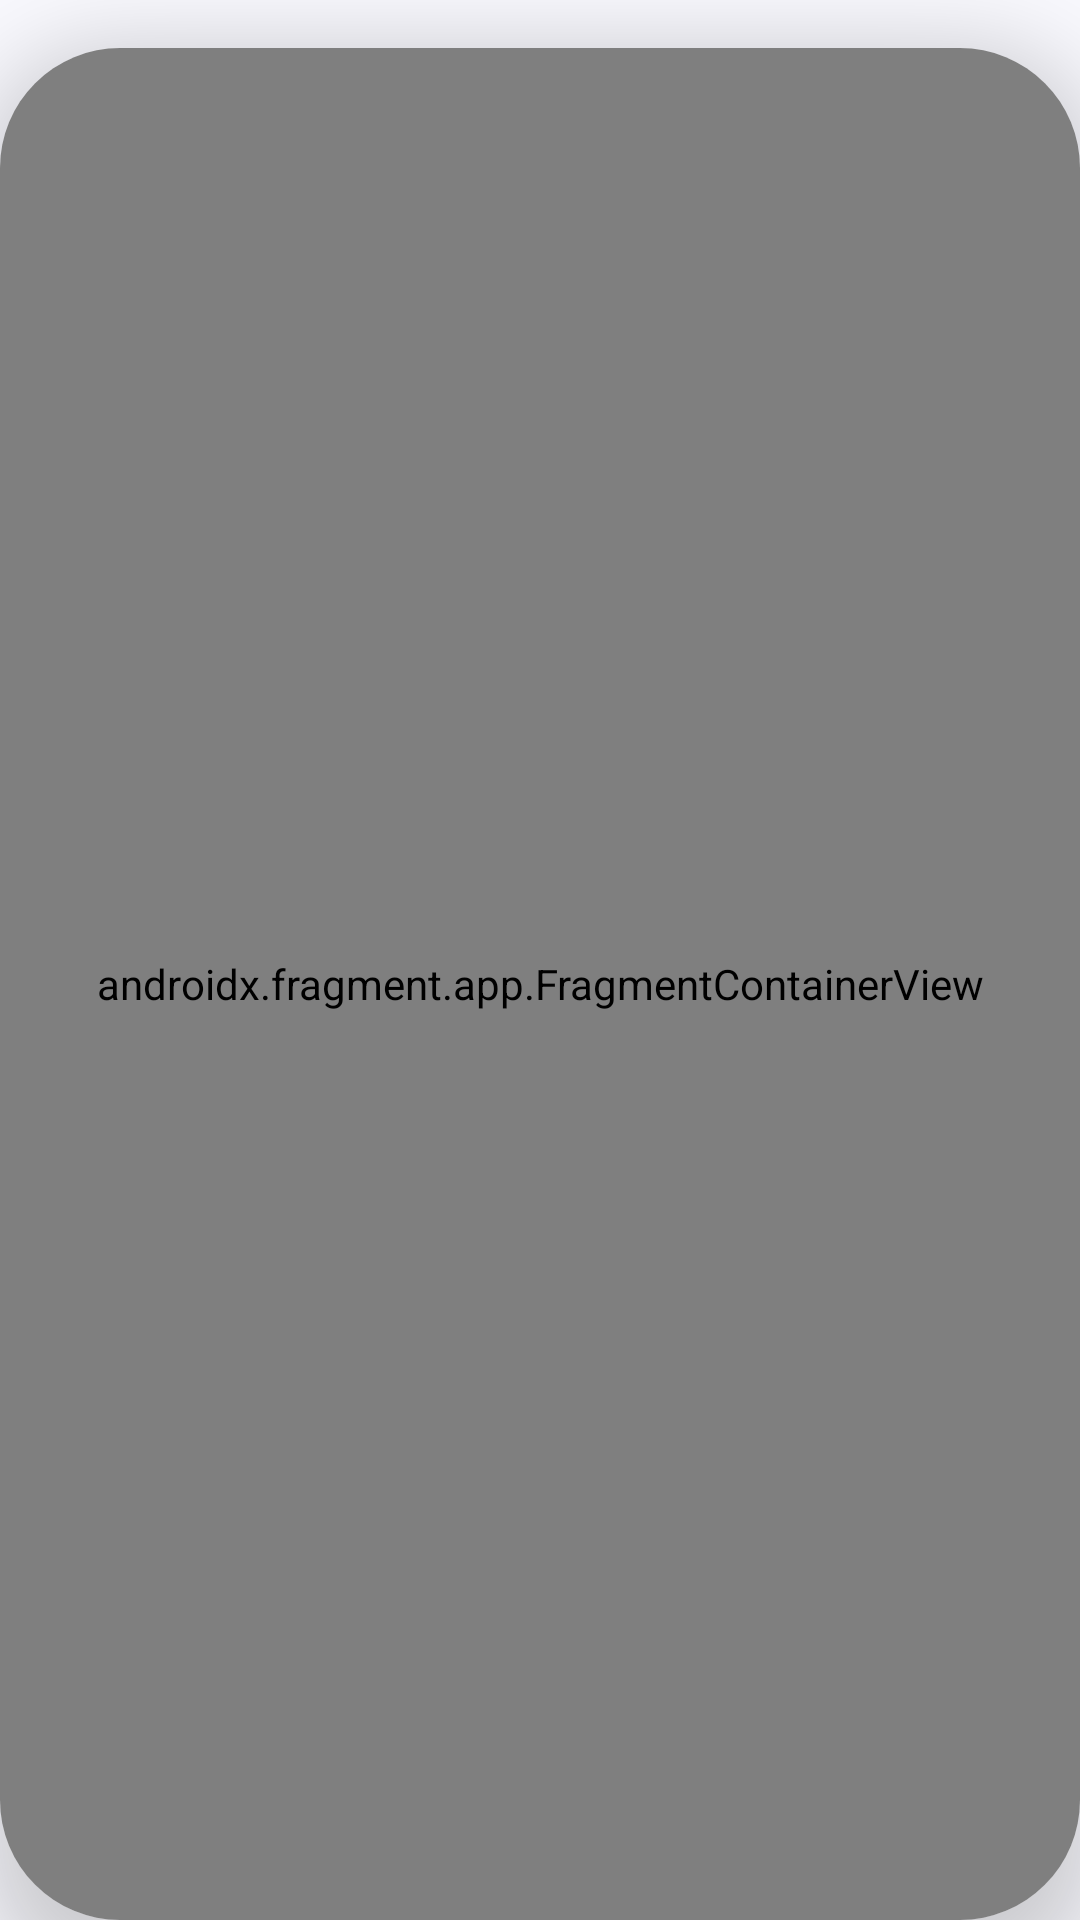

This screen was rendered from an Android layout file. Write that file and the resources it references.
<!-- AndroidManifest.xml: application theme Theme.PictureMe -->
<!-- res/layout/fragment_map.xml -->
<?xml version="1.0" encoding="utf-8"?>
<androidx.constraintlayout.widget.ConstraintLayout xmlns:android="http://schemas.android.com/apk/res/android"
    xmlns:app="http://schemas.android.com/apk/res-auto"
    xmlns:tools="http://schemas.android.com/tools"
    android:id="@+id/clMap"
    android:layout_width="match_parent"
    android:layout_height="match_parent"
    tools:context=".views.explore.MapFragment">

    

    

    <com.google.android.material.card.MaterialCardView
        android:layout_width="0dp"
        android:layout_height="0dp"
        android:layout_marginTop="16dp"
        android:backgroundTint="@color/textOnPrimary"
        app:cardCornerRadius="40dp"
        app:cardElevation="15dp"
        app:layout_constraintBottom_toBottomOf="parent"
        app:layout_constraintEnd_toEndOf="parent"
        app:layout_constraintStart_toStartOf="parent"
        app:layout_constraintTop_toTopOf="parent">

        <androidx.constraintlayout.widget.ConstraintLayout
            android:layout_width="match_parent"
            android:layout_height="match_parent">

            
            <androidx.fragment.app.FragmentContainerView
                android:id="@+id/fragment_map_googleMap"
                android:name="com.google.android.gms.maps.SupportMapFragment"
                android:layout_width="match_parent"
                android:layout_height="match_parent"
                app:layout_constraintBottom_toBottomOf="parent"
                app:layout_constraintStart_toStartOf="parent"
                app:layout_constraintTop_toTopOf="parent" />

            <com.google.android.material.card.MaterialCardView
                android:id="@+id/fragment_map_card_view_cluster"
                android:layout_width="match_parent"
                android:layout_height="180dp"
                android:layout_marginBottom="125dp"
                android:visibility="gone"
                app:cardCornerRadius="7dp"
                app:layout_constraintBottom_toBottomOf="parent"
                app:layout_constraintEnd_toEndOf="parent"
                app:layout_constraintStart_toStartOf="parent">

                <androidx.constraintlayout.widget.ConstraintLayout
                    android:layout_width="match_parent"
                    android:layout_height="match_parent">

                    <androidx.recyclerview.widget.RecyclerView
                        android:id="@+id/fragment_map_rv_cluster"
                        android:layout_width="match_parent"
                        android:layout_height="match_parent"
                        android:layout_marginBottom="7dp"
                        app:layout_constraintBottom_toBottomOf="parent"
                        app:layout_constraintEnd_toEndOf="parent"
                        app:layout_constraintStart_toStartOf="parent"
                        app:layout_constraintTop_toTopOf="parent" />
                </androidx.constraintlayout.widget.ConstraintLayout>
            </com.google.android.material.card.MaterialCardView>

            <com.google.android.material.card.MaterialCardView
                android:id="@+id/fragment_map_cardViewMarker"
                android:layout_width="130dp"
                android:layout_height="180dp"
                android:layout_marginEnd="16dp"
                android:layout_marginBottom="70dp"
                android:visibility="gone"
                app:cardCornerRadius="16dp"
                app:layout_constraintBottom_toBottomOf="parent"
                app:layout_constraintEnd_toEndOf="parent">

                <androidx.constraintlayout.widget.ConstraintLayout
                    android:layout_width="match_parent"
                    android:layout_height="match_parent">

                    <com.google.android.material.imageview.ShapeableImageView
                        android:id="@+id/fragment_map_imageView"
                        android:layout_width="0dp"
                        android:layout_height="0dp"
                        android:layout_marginBottom="4dp"
                        android:scaleType="centerCrop"
                        app:layout_constraintBottom_toTopOf="@+id/fragment_map_textView"
                        app:layout_constraintEnd_toEndOf="parent"
                        app:layout_constraintStart_toStartOf="parent"
                        app:layout_constraintTop_toTopOf="parent"
                        app:srcCompat="@drawable/img1" />

                    <TextView
                        android:id="@+id/textFriendsNum"
                        style="@style/smallMediumText"
                        android:layout_width="60dp"
                        android:layout_height="50dp"
                        android:layout_marginEnd="-4dp"
                        android:layout_marginBottom="-4dp"
                        android:background="@drawable/rounder_corner"
                        android:drawableEnd="@drawable/ic_person"
                        android:drawableTint="@color/textOnPrimary"
                        android:padding="8dp"
                        android:scaleX="0.6"
                        android:scaleY="0.6"
                        android:textAlignment="center"
                        android:textColor="@color/textOnPrimary"
                        android:textSize="23dp"
                        android:visibility="invisible"
                        app:layout_constraintBottom_toBottomOf="@+id/fragment_map_imageView"
                        app:layout_constraintEnd_toEndOf="@+id/fragment_map_imageView"
                        tools:text="3" />

                    <TextView
                        android:id="@+id/fragment_map_textView"
                        style="@style/smallText"
                        android:layout_width="wrap_content"
                        android:layout_height="wrap_content"
                        android:layout_marginStart="8dp"
                        android:layout_marginBottom="8dp"
                        android:drawablePadding="5dp"
                        android:gravity="center_vertical"
                        android:textColor="@color/gray"
                        app:layout_constraintBottom_toBottomOf="parent"
                        app:layout_constraintStart_toStartOf="parent"
                        tools:text="Today" />

                    <androidx.core.widget.ContentLoadingProgressBar
                        android:id="@+id/fragment_map_loading_bar"
                        style="?android:attr/progressBarStyleLarge"
                        android:layout_width="50dp"
                        android:layout_height="50dp"
                        android:visibility="visible"
                        app:layout_constraintBottom_toBottomOf="@+id/fragment_map_imageView"
                        app:layout_constraintEnd_toEndOf="@+id/fragment_map_imageView"
                        app:layout_constraintStart_toStartOf="@+id/fragment_map_imageView"
                        app:layout_constraintTop_toTopOf="@+id/fragment_map_imageView" />

                </androidx.constraintlayout.widget.ConstraintLayout>

            </com.google.android.material.card.MaterialCardView>

        </androidx.constraintlayout.widget.ConstraintLayout>
    </com.google.android.material.card.MaterialCardView>

    

</androidx.constraintlayout.widget.ConstraintLayout>
<!-- resources referenced by this layout -->
<resources>
  <color name="gray">#666666</color>
  <color name="textOnPrimary">#F8F8FD</color>
  <!-- drawable ic_person (drawable) -->
  <vector android:autoMirrored="true" android:height="24dp"
      android:tint="#000000" android:viewportHeight="24"
      android:viewportWidth="24" android:width="24dp" xmlns:android="http://schemas.android.com/apk/res/android">
      <path android:fillColor="@android:color/white" android:pathData="M13.5,5.5c1.1,0 2,-0.9 2,-2s-0.9,-2 -2,-2 -2,0.9 -2,2 0.9,2 2,2zM9.8,8.9L7,23h2.1l1.8,-8 2.1,2v6h2v-7.5l-2.1,-2 0.6,-3C14.8,12 16.8,13 19,13v-2c-1.9,0 -3.5,-1 -4.3,-2.4l-1,-1.6c-0.56,-0.89 -1.68,-1.25 -2.65,-0.84L6,8.3V13h2V9.6l1.8,-0.7"/>
  </vector>
  <!-- drawable img1: png bitmap (drawable-v24, 515703 bytes) -->
  <!-- drawable rounder_corner (drawable) -->
  <?xml version="1.0" encoding="utf-8"?>
  <shape xmlns:android="http://schemas.android.com/apk/res/android" >
      <solid android:color="@color/primary" />
      <corners android:radius="@dimen/corner_radius" />
  </shape>
  <style name="smallMediumText">
          <item name="android:textSize">19sp</item>
          <item name="fontFamily">@font/nunito</item>
          <item name="android:textColor">@color/lightBlack</item>
      </style>
  <style name="smallText">
          <item name="android:textSize">15sp</item>
          <item name="fontFamily">@font/nunito</item>
          <item name="android:textColor">@color/gray</item>
      </style>
  <style name="Theme.PictureMe" parent="Theme.MaterialComponents.DayNight.NoActionBar">
          
          <item name="android:windowBackground">@color/textOnPrimary</item>
          
          <item name="colorPrimary">@color/lightBlack</item>
          <item name="colorPrimaryVariant">@color/textOnPrimary</item>
          <item name="colorOnPrimary">@color/textOnPrimary</item>
          
          <item name="colorSecondary">@color/primary</item>
          <item name="colorSecondaryVariant">@color/teal_700</item>
          <item name="colorOnSecondary">@color/black</item>
          
          
          <item name="android:statusBarColor">@color/lightBlack</item>
          
          
          
      </style>
  <color name="primary">#f66966</color>
  <dimen name="corner_radius">32dp</dimen>
  <color name="lightBlack">#373248</color>
  <color name="teal_700">#FF018786</color>
  <color name="black">#FF000000</color>
</resources>
